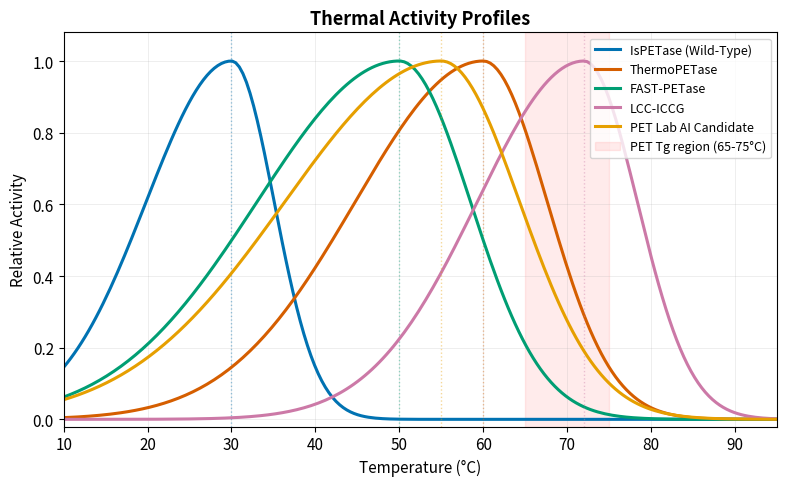
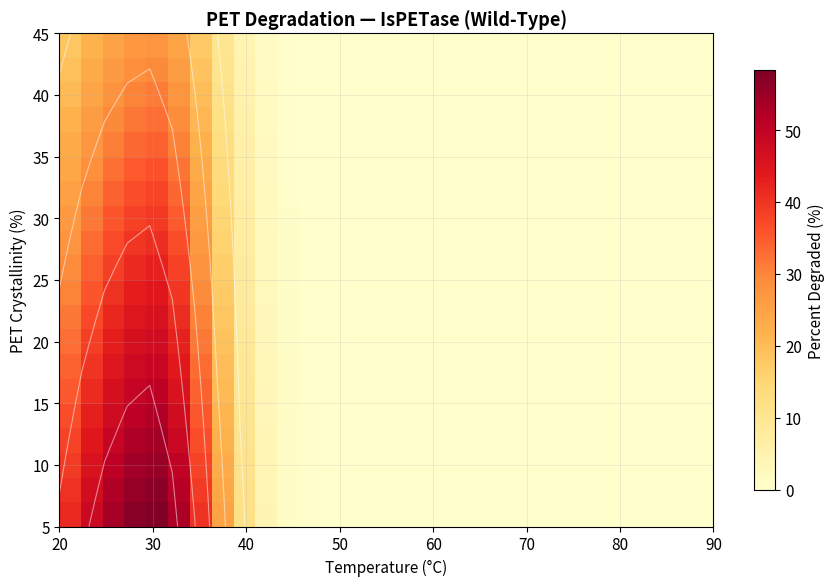
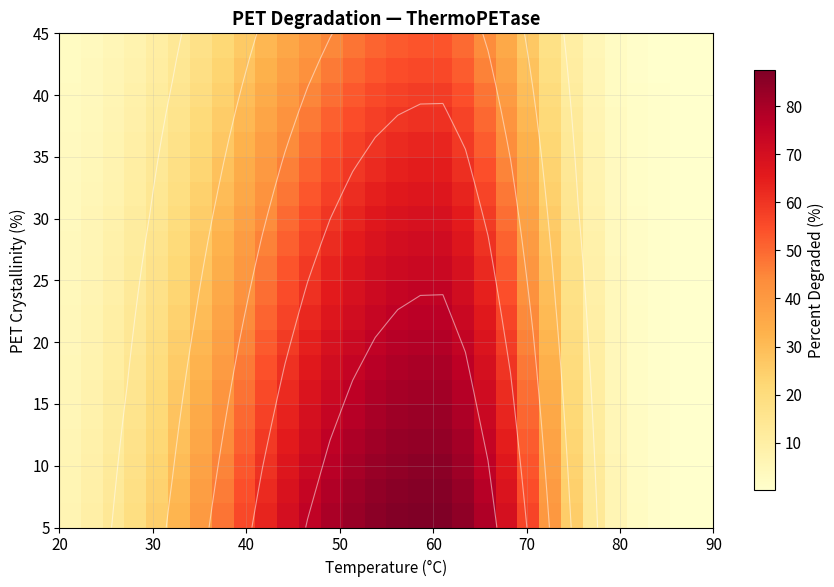
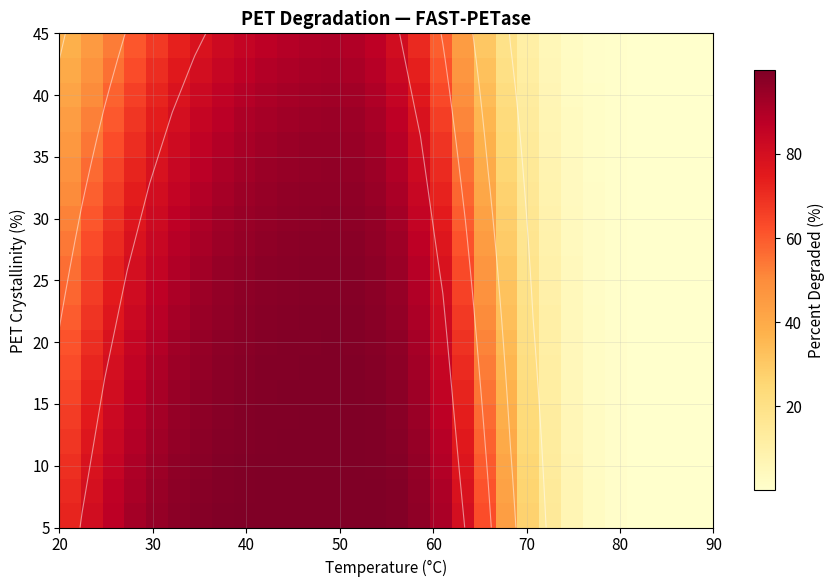
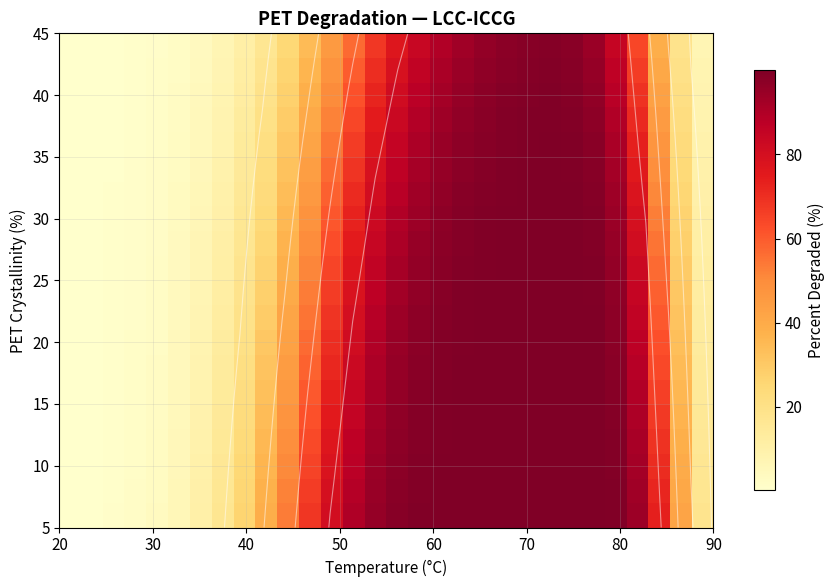
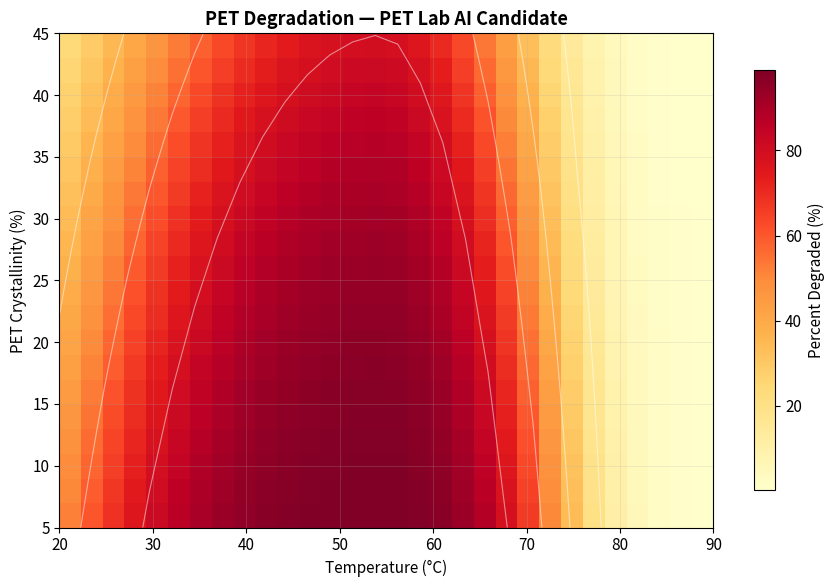
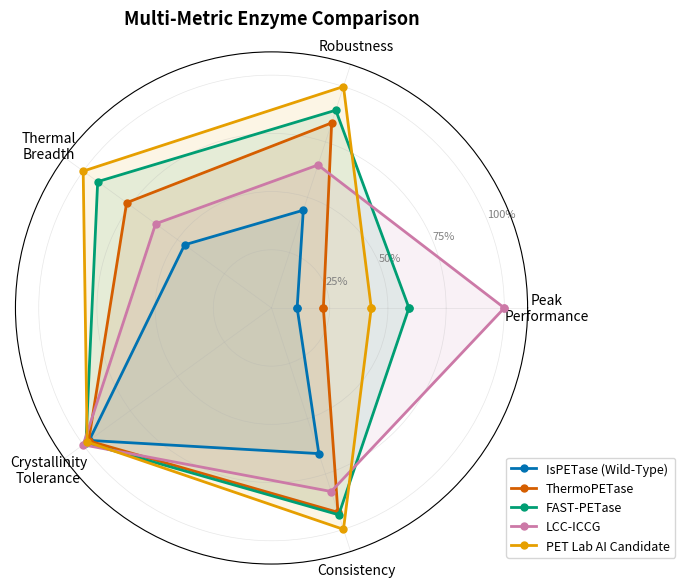
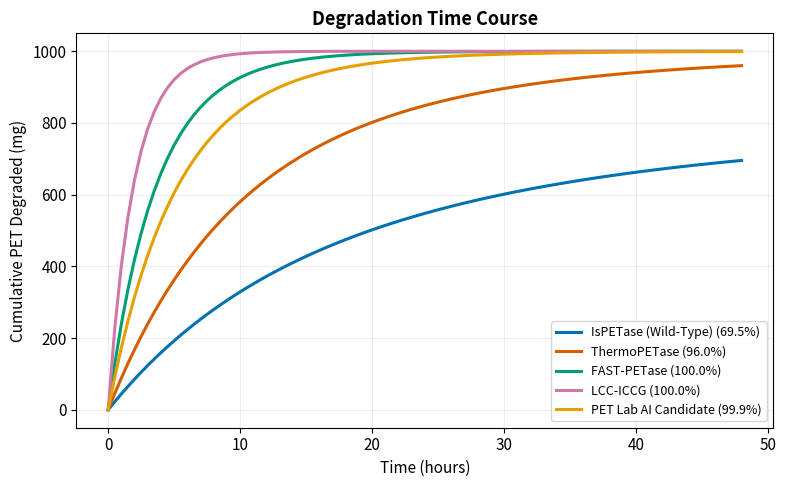
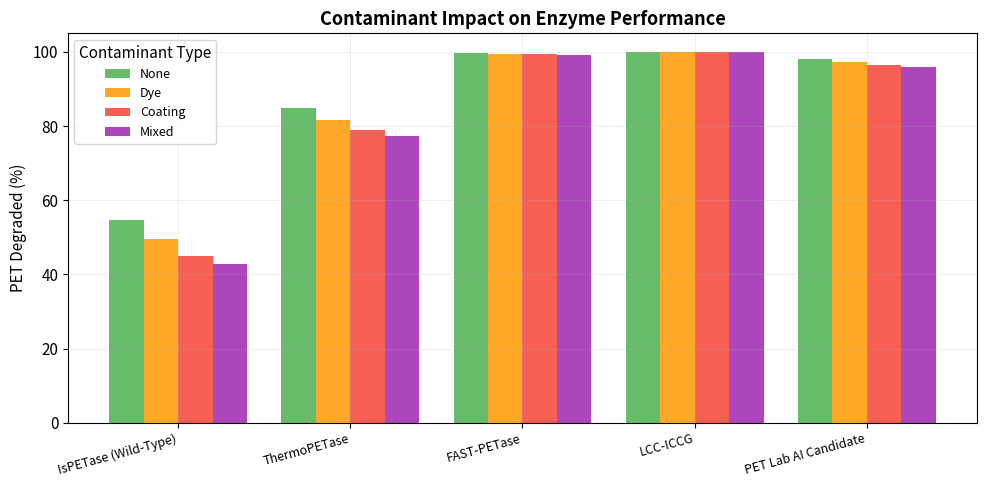

The matplotlib source for these figures, in order:
"""
PET Degradation Simulation Framework
=====================================

Models enzyme-catalyzed PET plastic degradation under realistic conditions:
  - Temperature effects (Arrhenius kinetics + thermal denaturation)
  - PET crystallinity (amorphous → highly crystalline accessibility)
  - Contaminant inhibition (dyes, coatings, additives)

Scientific basis:
  - Tournier et al. (2020) Nature: LCC engineering for PET recycling
  - Austin et al. (2018) PNAS: IsPETase characterization
  - Lu et al. (2022) Nature: FAST-PETase machine-learning design
  - Yoshida et al. (2016) Science: Original PETase discovery

Author: PET Lab — AVDS Hackathon 2026
"""

import numpy as np
import matplotlib.pyplot as plt
import matplotlib.gridspec as gridspec
from dataclasses import dataclass, field
from typing import Optional
import json
import os

# ═══════════════════════════════════════════════════════════
# 1. DATA STRUCTURES
# ═══════════════════════════════════════════════════════════

@dataclass
class EnzymeProfile:
    """
    Defines an enzyme's kinetic and thermal properties.

    Parameters are based on published experimental data where available,
    or reasonable estimates from homologous enzymes.
    """
    name: str

    # Michaelis-Menten kinetics (on amorphous PET film)
    kcat: float           # Turnover number (s⁻¹) — catalytic rate
    Km: float             # Michaelis constant (mM) — substrate affinity

    # Thermal profile
    T_opt: float          # Optimal temperature (°C)
    T_half: float         # Half-life temperature (°C) — where activity drops to 50%
    thermal_width: float  # Width of thermal activity curve (°C)
                          # Narrower = more sensitive to temperature changes

    # Stability
    half_life_hours: float  # Enzyme half-life at T_opt (hours)

    # Contaminant tolerance (0 = no tolerance, 1 = fully resistant)
    contaminant_tolerance: float = 0.5

    # Optional metadata
    pdb_id: str = ""
    source_organism: str = ""
    mutations: list = field(default_factory=list)
    reference: str = ""


@dataclass
class PETSubstrate:
    """
    Models a PET plastic sample with physical/chemical properties.

    Crystallinity is the key factor: amorphous PET (~7% crystallinity)
    is ~10-20x easier to degrade than bottle-grade PET (~30%).
    Above the glass transition temperature (Tg ≈ 70°C), PET chains
    become mobile, making even crystalline regions more accessible.
    """
    crystallinity: float       # Fraction crystalline (0.0 to 1.0)
    Tg: float = 70.0          # Glass transition temperature (°C)
    thickness_um: float = 250  # Film thickness (micrometers)
    surface_area_cm2: float = 1.0  # Available surface area


@dataclass
class PreProcessingConfig:
    """
    PET pre-processing protocol.

    Industrial approach (Tournier et al., 2020):
    1. Heat PET above glass transition (Tg ≈ 70°C) or near melting (~250°C)
    2. Rapidly cool (quench) to preserve amorphous state
    3. Then add enzyme at its optimal temperature

    This converts crystalline regions to amorphous, dramatically
    improving enzyme accessibility. Tournier achieved ~90% degradation
    of pretreated PET in 10 hours with LCC-ICCG.
    """
    enabled: bool = False
    preheat_temperature: float = 250.0   # °C — above Tg, below melting (260°C)
    preheat_duration_min: float = 10.0   # Minutes at preheat temperature
    cooling_rate_C_per_min: float = 50.0 # Fast quench rate
    # Slow cooling (< 5°C/min) allows recrystallization
    # Fast cooling (> 30°C/min) preserves amorphous state


def compute_preprocessed_crystallinity(
    original_crystallinity: float,
    config: PreProcessingConfig
) -> float:
    """
    Compute effective crystallinity after thermal pre-processing.

    Model based on polymer physics:
    - Heating above Tg mobilizes amorphous chains
    - Heating near melting temperature disrupts crystalline regions
    - Fast cooling (quenching) prevents recrystallization
    - Slow cooling allows chains to re-order

    Tournier et al. (2020): 10 min at 250°C + fast quench
    reduced crystallinity from ~30% to ~5%.
    """
    if not config.enabled:
        return original_crystallinity

    Tg = 70.0   # PET glass transition
    Tm = 260.0   # PET melting point

    # How much crystallinity is disrupted by heating
    # More disruption at higher temperatures (sigmoid around Tm)
    T = config.preheat_temperature
    if T < Tg:
        disruption_fraction = 0.0  # Below Tg: nothing happens
    elif T < 150:
        disruption_fraction = 0.2 * (T - Tg) / (150 - Tg)  # Mild
    elif T < 220:
        disruption_fraction = 0.2 + 0.4 * (T - 150) / (220 - 150)  # Moderate
    else:
        disruption_fraction = 0.6 + 0.35 * (1.0 / (1.0 + np.exp(-(T - Tm) / 8.0)))

    # Duration effect: longer heating = more disruption
    duration_factor = 1.0 - np.exp(-config.preheat_duration_min / 8.0)

    # Cooling rate effect: fast cooling preserves amorphous state
    # Below ~5°C/min, significant recrystallization occurs
    if config.cooling_rate_C_per_min > 30:
        recryst_fraction = 0.05  # Very fast: minimal recrystallization
    elif config.cooling_rate_C_per_min > 10:
        recryst_fraction = 0.15  # Fast: some recrystallization
    elif config.cooling_rate_C_per_min > 5:
        recryst_fraction = 0.40  # Moderate: significant recrystallization
    else:
        recryst_fraction = 0.70  # Slow: most crystallinity recovers

    # New crystallinity
    disrupted = original_crystallinity * disruption_fraction * duration_factor
    remaining = original_crystallinity - disrupted
    recrystallized = disrupted * recryst_fraction

    new_crystallinity = remaining + recrystallized

    # Physical minimum: even best processing leaves ~2% crystallinity
    return max(0.02, min(original_crystallinity, new_crystallinity))


@dataclass
class ReactionConditions:
    """
    Environmental conditions for the degradation reaction.
    """
    temperature: float         # Reaction temperature (°C)
    pH: float = 8.0            # Buffer pH (most PETases optimal at ~8)
    enzyme_conc_uM: float = 1.0   # Enzyme concentration (µM)
    contaminant_level: float = 0.0  # Contaminant fraction (0 = pure, 1 = heavily contaminated)
    contaminant_type: str = "none"  # Type: "none", "dye", "coating", "mixed"
    reaction_time_hours: float = 24.0  # Total reaction time


@dataclass
class DegradationResult:
    """
    Output of a single simulation run.
    """
    enzyme_name: str
    temperature: float
    crystallinity: float
    contaminant_level: float

    # Core metrics
    degradation_rate: float     # mg PET / hour / µmol enzyme
    total_degraded_mg: float    # Total PET degraded over reaction time
    percent_degraded: float     # % of initial PET mass degraded
    efficiency: float           # Catalytic efficiency (kcat/Km)

    # Time-resolved data
    time_points: np.ndarray = field(default_factory=lambda: np.array([]))
    degradation_curve: np.ndarray = field(default_factory=lambda: np.array([]))

    # Component factors (for analysis)
    thermal_factor: float = 0.0
    crystallinity_factor: float = 0.0
    contaminant_factor: float = 0.0


# ═══════════════════════════════════════════════════════════
# 2. ENZYME DATABASE
#    Published kinetic parameters where available;
#    estimated values marked with (est.)
# ═══════════════════════════════════════════════════════════

ENZYME_DATABASE = {
    "IsPETase_WT": EnzymeProfile(
        name="IsPETase (Wild-Type)",
        kcat=0.8,            # Low activity, measured on PET film
        Km=0.3,              # Moderate affinity
        T_opt=30.0,          # Mesophilic — active at room temp
        T_half=40.0,         # Denatures above 40°C
        thermal_width=12.0,  # Narrow thermal window
        half_life_hours=24,
        contaminant_tolerance=0.3,
        pdb_id="5XJH",
        source_organism="Ideonella sakaiensis",
        reference="Yoshida et al., Science (2016)"
    ),

    "ThermoPETase": EnzymeProfile(
        name="ThermoPETase",
        kcat=1.6,            # ~2x improvement over WT
        Km=0.28,
        T_opt=60.0,          # Engineered for higher temp
        T_half=72.0,         # Stable up to 72°C
        thermal_width=18.0,  # Broader thermal tolerance
        half_life_hours=48,
        contaminant_tolerance=0.5,
        pdb_id="6IJ6",
        source_organism="Engineered",
        mutations=["S121E", "D186H", "R280A"],
        reference="Son et al., ACS Catal. (2019)"
    ),

    "FAST-PETase": EnzymeProfile(
        name="FAST-PETase",
        kcat=4.5,            # Major improvement
        Km=0.22,             # Better substrate binding
        T_opt=50.0,          # Works at moderate temperatures
        T_half=60.0,
        thermal_width=20.0,  # Wide operating range
        half_life_hours=72,
        contaminant_tolerance=0.6,
        pdb_id="N/A",
        source_organism="ML-Engineered",
        mutations=["S121E", "D186H", "R280A", "N233K", "S58E"],
        reference="Lu et al., Nature (2022)"
    ),

    "LCC_ICCG": EnzymeProfile(
        name="LCC-ICCG",
        kcat=6.0,            # Highest known activity on PET
        Km=0.18,             # Strong substrate binding
        T_opt=72.0,          # Near PET glass transition
        T_half=85.0,         # Very thermostable
        thermal_width=15.0,
        half_life_hours=96,
        contaminant_tolerance=0.7,
        pdb_id="4EB0",
        source_organism="Metagenome (engineered)",
        mutations=["F243I", "D238C", "S283C", "Y127G"],
        reference="Tournier et al., Nature (2020)"
    ),

    "PETase_AI_Candidate": EnzymeProfile(
        name="PET Lab AI Candidate",
        kcat=3.2,            # Predicted by our ML pipeline
        Km=0.20,
        T_opt=55.0,
        T_half=68.0,
        thermal_width=22.0,  # Predicted broad tolerance
        half_life_hours=60,
        contaminant_tolerance=0.55,
        pdb_id="5XJH",
        source_organism="AI-Designed",
        mutations=["N122Y", "L239F"],
        reference="PET Lab ML Pipeline (2026)"
    ),
}


# ═══════════════════════════════════════════════════════════
# 3. SCIENTIFIC MODELS
# ═══════════════════════════════════════════════════════════

def thermal_activity_factor(T: float, enzyme: EnzymeProfile) -> float:
    """
    Models enzyme activity as a function of temperature.

    Uses an asymmetric Gaussian: activity rises with temperature
    (Arrhenius-like) up to T_opt, then drops sharply due to
    thermal denaturation.

    The asymmetry reflects biology: enzymes speed up gradually
    with heat but unfold suddenly above their stability limit.

    Returns a factor between 0 and 1.

    Model:
        Below T_opt:  f(T) = exp(-((T - T_opt) / w_left)^2)
        Above T_opt:  f(T) = exp(-((T - T_opt) / w_right)^2)
        where w_right < w_left (sharper drop on hot side)
    """
    # Width of the rising side (broader — Arrhenius-like)
    w_left = enzyme.thermal_width * 1.2
    # Width of the falling side (narrower — denaturation is steep)
    w_right = enzyme.thermal_width * 0.6

    if T <= enzyme.T_opt:
        width = w_left
    else:
        width = w_right

    factor = np.exp(-((T - enzyme.T_opt) / width) ** 2)
    return float(np.clip(factor, 0.0, 1.0))


def crystallinity_accessibility_factor(
    crystallinity: float,
    temperature: float,
    Tg: float = 70.0
) -> float:
    """
    Models how PET crystallinity affects enzyme accessibility.

    Scientific basis:
    - Amorphous PET regions have mobile polymer chains that enzymes
      can attack. Crystalline regions are tightly packed and resistant.
    - Above the glass transition temperature (Tg ≈ 70°C), amorphous
      regions become rubbery and MORE accessible.
    - Crystalline regions remain resistant even above Tg.

    Model:
        accessibility = (1 - crystallinity)^alpha * Tg_boost

    where alpha controls the nonlinear difficulty of crystalline PET
    and Tg_boost gives a bonus when T > Tg (chains become mobile).

    Returns a factor between 0 and 1.
    """
    # Nonlinearity exponent: makes high crystallinity disproportionately hard
    alpha = 1.8

    # Base accessibility from amorphous fraction
    amorphous_fraction = 1.0 - crystallinity
    base_accessibility = amorphous_fraction ** alpha

    # Glass transition boost: above Tg, amorphous chains are more mobile
    # This is a sigmoid transition (not a sharp cutoff)
    if temperature > Tg - 10:
        Tg_boost = 1.0 + 0.5 * (1.0 / (1.0 + np.exp(-(temperature - Tg) / 3.0)))
    else:
        Tg_boost = 1.0

    # Even crystalline PET has defects and surfaces (~5% minimum access)
    factor = max(0.05, base_accessibility * Tg_boost)

    return float(np.clip(factor, 0.0, 1.5))  # Can exceed 1.0 above Tg


def contaminant_inhibition_factor(
    contaminant_level: float,
    contaminant_type: str,
    enzyme_tolerance: float
) -> float:
    """
    Models how contaminants reduce enzyme activity.

    Scientific basis:
    - Dyes (e.g., from colored bottles) can bind to enzyme active sites,
      acting as competitive inhibitors.
    - Coatings (e.g., labels, adhesives) physically block surface access.
    - Mixed waste has both effects plus pH/ionic interference.

    Model:
        inhibition = 1 - severity * contaminant_level * (1 - tolerance)

    Different contaminant types have different severity factors:
      - "none": no effect
      - "dye": moderate — competitive inhibition
      - "coating": strong — surface blocking
      - "mixed": severe — multiple mechanisms

    Returns a factor between 0 and 1.
    """
    severity = {
        "none": 0.0,
        "dye": 0.4,        # Dyes cause ~40% max inhibition at full contamination
        "coating": 0.7,     # Physical barriers are worse
        "mixed": 0.85,      # Real-world waste is harsh
    }.get(contaminant_type, 0.3)

    # Enzyme tolerance reduces the impact
    effective_inhibition = severity * contaminant_level * (1.0 - enzyme_tolerance)

    factor = 1.0 - effective_inhibition
    return float(np.clip(factor, 0.05, 1.0))


def enzyme_decay_factor(time_hours: float, half_life: float, temperature: float, T_opt: float) -> float:
    """
    Models enzyme deactivation over time.

    Enzymes lose activity due to thermal denaturation, surface
    adsorption, and product inhibition. The decay follows
    first-order kinetics, accelerated at temperatures above T_opt.

    Model:
        activity(t) = exp(-k_decay * t)
        k_decay = ln(2) / half_life * temperature_acceleration

    Returns a factor between 0 and 1.
    """
    # Accelerate decay when operating above optimal temperature
    if temperature > T_opt:
        T_excess = temperature - T_opt
        acceleration = 1.0 + 0.1 * T_excess  # 10% faster decay per °C above T_opt
    else:
        acceleration = 1.0

    k_decay = (np.log(2) / half_life) * acceleration
    factor = np.exp(-k_decay * time_hours)
    return float(np.clip(factor, 0.0, 1.0))


# ═══════════════════════════════════════════════════════════
# 4. SIMULATION ENGINE
# ═══════════════════════════════════════════════════════════

class PETDegradationSimulator:
    """
    Core simulation engine.

    Integrates all environmental factors to predict PET
    degradation over time for a given enzyme under specified
    conditions.
    """

    # PET monomer molecular weight for unit conversion
    PET_MONOMER_MW = 192.17  # g/mol (terephthalic acid + ethylene glycol)

    def __init__(self, time_resolution_minutes: float = 30.0):
        """
        Args:
            time_resolution_minutes: Simulation time step (default 30 min).
                Smaller = more accurate but slower.
        """
        self.dt_hours = time_resolution_minutes / 60.0

    def simulate(
        self,
        enzyme: EnzymeProfile,
        substrate: PETSubstrate,
        conditions: ReactionConditions,
        preprocessing: PreProcessingConfig = None,
    ) -> DegradationResult:
        """
        Run a single degradation simulation.

        The simulation integrates the instantaneous degradation rate
        over time, accounting for:
          1. Enzyme thermal activity (temperature-dependent)
          2. Substrate accessibility (crystallinity-dependent)
          3. Contaminant inhibition
          4. Enzyme decay (time-dependent deactivation)
          5. Substrate depletion (less PET available over time)

        Returns:
            DegradationResult with time-resolved degradation curve.
        """
        T = conditions.temperature

        # ── Pre-processing: reduce crystallinity before enzymatic step ──
        effective_crystallinity = substrate.crystallinity
        if preprocessing and preprocessing.enabled:
            effective_crystallinity = compute_preprocessed_crystallinity(
                substrate.crystallinity, preprocessing
            )

        # ── Static factors (constant over time) ──
        f_thermal = thermal_activity_factor(T, enzyme)
        f_crystal = crystallinity_accessibility_factor(
            effective_crystallinity, T, substrate.Tg
        )
        f_contam = contaminant_inhibition_factor(
            conditions.contaminant_level,
            conditions.contaminant_type,
            enzyme.contaminant_tolerance
        )

        # ── Catalytic efficiency ──
        # kcat/Km is the standard measure of enzyme efficiency (M⁻¹s⁻¹)
        catalytic_efficiency = enzyme.kcat / enzyme.Km

        # ── Initial PET mass estimate ──
        # Assume PET density ≈ 1.38 g/cm³, convert film to mass
        pet_volume_cm3 = (
            substrate.surface_area_cm2
            * substrate.thickness_um
            * 1e-4  # µm → cm
        )
        pet_density = 1.38  # g/cm³
        initial_mass_mg = pet_volume_cm3 * pet_density * 1000  # mg
        # Scale up to realistic industrial sample (1g PET chip)
        initial_mass_mg = max(initial_mass_mg, 1000.0)

        # ── Time integration ──
        n_steps = int(conditions.reaction_time_hours / self.dt_hours)
        time_points = np.linspace(0, conditions.reaction_time_hours, n_steps + 1)
        degraded_cumulative = np.zeros(n_steps + 1)

        remaining_mass_mg = initial_mass_mg

        for i in range(1, n_steps + 1):
            t = time_points[i]

            # Enzyme decay over time
            f_decay = enzyme_decay_factor(
                t, enzyme.half_life_hours, T, enzyme.T_opt
            )

            # Substrate depletion: less PET surface available
            f_substrate = remaining_mass_mg / initial_mass_mg

            # Instantaneous rate (mg/hour)
            # rate = kcat/Km * [E] * f_thermal * f_crystal * f_contam * f_decay * f_substrate
            # Convert enzyme concentration µM → effective rate via a scaling constant
            # Rate equation:
            # The base rate is kcat * [E], modulated by all factors.
            # We scale by PET_MONOMER_MW to convert turnovers to mass.
            # The 1e-6 converts µM enzyme to molar, and we adjust
            # for the heterogeneous (solid/liquid) reaction.
            rate_mg_per_hour = (
                enzyme.kcat                  # turnovers per second
                * conditions.enzyme_conc_uM  # µM enzyme
                * 1e-6                       # µM → M
                * 1e3                        # L → mL volume factor
                * f_thermal
                * f_crystal
                * f_contam
                * f_decay
                * f_substrate
                * self.PET_MONOMER_MW        # g/mol per turnover
                * 3600                       # seconds → hours
                * 0.1                        # heterogeneous reaction efficiency
            )

            # Integrate over time step
            degraded_this_step = rate_mg_per_hour * self.dt_hours
            degraded_this_step = min(degraded_this_step, remaining_mass_mg)

            remaining_mass_mg -= degraded_this_step
            degraded_cumulative[i] = degraded_cumulative[i - 1] + degraded_this_step

        total_degraded = degraded_cumulative[-1]
        percent_degraded = (total_degraded / initial_mass_mg) * 100

        # Initial rate (first hour) — better metric than average rate
        first_hour_idx = min(int(1.0 / self.dt_hours), n_steps)
        initial_rate = degraded_cumulative[first_hour_idx] / max(time_points[first_hour_idx], 0.01)

        return DegradationResult(
            enzyme_name=enzyme.name,
            temperature=T,
            crystallinity=substrate.crystallinity,
            contaminant_level=conditions.contaminant_level,
            degradation_rate=initial_rate,
            total_degraded_mg=total_degraded,
            percent_degraded=percent_degraded,
            efficiency=catalytic_efficiency,
            time_points=time_points,
            degradation_curve=degraded_cumulative,
            thermal_factor=f_thermal,
            crystallinity_factor=f_crystal,
            contaminant_factor=f_contam,
        )

    def parameter_sweep(
        self,
        enzyme: EnzymeProfile,
        temperatures: np.ndarray,
        crystallinities: np.ndarray,
        contaminant_levels: np.ndarray = np.array([0.0]),
        contaminant_type: str = "none",
        reaction_time_hours: float = 24.0,
    ) -> list[DegradationResult]:
        """
        Sweep across a grid of conditions for one enzyme.

        Returns a list of DegradationResult objects for every
        (temperature, crystallinity, contaminant) combination.
        """
        results = []
        for T in temperatures:
            for cr in crystallinities:
                for cl in contaminant_levels:
                    substrate = PETSubstrate(crystallinity=cr)
                    conditions = ReactionConditions(
                        temperature=T,
                        contaminant_level=cl,
                        contaminant_type=contaminant_type,
                        reaction_time_hours=reaction_time_hours,
                    )
                    result = self.simulate(enzyme, substrate, conditions)
                    results.append(result)
        return results

    def compare_enzymes(
        self,
        enzyme_names: list[str],
        temperatures: np.ndarray,
        crystallinities: np.ndarray,
        contaminant_levels: np.ndarray = np.array([0.0]),
        contaminant_type: str = "none",
    ) -> dict[str, list[DegradationResult]]:
        """
        Compare multiple enzymes across the same parameter space.
        """
        all_results = {}
        for name in enzyme_names:
            enzyme = ENZYME_DATABASE[name]
            all_results[name] = self.parameter_sweep(
                enzyme, temperatures, crystallinities,
                contaminant_levels, contaminant_type
            )
        return all_results


# ═══════════════════════════════════════════════════════════
# 5. ANALYSIS METRICS
# ═══════════════════════════════════════════════════════════

def compute_robustness_metrics(results: list[DegradationResult]) -> dict:
    """
    Compute performance metrics beyond simple "max degradation."

    These metrics evaluate how RELIABLY an enzyme performs across
    varying real-world conditions — critical for industrial use.

    Returns:
        dict with the following metrics:

        - peak_performance: Maximum degradation rate observed
        - mean_performance: Average across all conditions
        - robustness_score: Ratio of mean to peak (0-1)
          Higher = enzyme performs consistently across conditions
          An enzyme with 0.9 robustness loses only 10% on average
        - thermal_breadth: Temperature range where activity > 50% of peak
          Wider = more tolerant of temperature fluctuations
        - crystallinity_penalty: How much performance drops on crystalline PET
          Lower = better at degrading real-world waste
        - worst_case: Minimum performance across all conditions
          Critical for industrial reliability guarantees
        - coefficient_of_variation: Standard deviation / mean
          Lower = more predictable performance
    """
    rates = np.array([r.degradation_rate for r in results])
    temps = np.array([r.temperature for r in results])

    peak = np.max(rates)
    mean = np.mean(rates)
    worst = np.min(rates)

    # Robustness: how close is average performance to peak?
    robustness = mean / peak if peak > 0 else 0

    # Thermal breadth: temperature range with >50% of peak activity
    threshold = peak * 0.5
    active_temps = temps[rates >= threshold]
    thermal_breadth = (
        float(np.max(active_temps) - np.min(active_temps))
        if len(active_temps) > 1 else 0.0
    )

    # Crystallinity penalty: compare amorphous vs crystalline performance
    amorphous_results = [r for r in results if r.crystallinity < 0.15]
    crystalline_results = [r for r in results if r.crystallinity > 0.25]
    if amorphous_results and crystalline_results:
        mean_amorphous = np.mean([r.degradation_rate for r in amorphous_results])
        mean_crystalline = np.mean([r.degradation_rate for r in crystalline_results])
        crystallinity_penalty = (
            1.0 - (mean_crystalline / mean_amorphous)
            if mean_amorphous > 0 else 1.0
        )
    else:
        crystallinity_penalty = None

    # Coefficient of variation
    cv = float(np.std(rates) / mean) if mean > 0 else float('inf')

    return {
        "peak_performance": float(peak),
        "mean_performance": float(mean),
        "worst_case": float(worst),
        "robustness_score": float(robustness),
        "thermal_breadth_C": thermal_breadth,
        "crystallinity_penalty": float(crystallinity_penalty) if crystallinity_penalty is not None else None,
        "coefficient_of_variation": cv,
    }


# ═══════════════════════════════════════════════════════════
# 6. VISUALIZATION
# ═══════════════════════════════════════════════════════════

# Use a clean, publication-ready style
plt.rcParams.update({
    'font.family': 'sans-serif',
    'font.size': 11,
    'axes.titlesize': 13,
    'axes.titleweight': 'bold',
    'axes.labelsize': 11,
    'figure.facecolor': 'white',
    'axes.facecolor': 'white',
    'axes.grid': True,
    'grid.alpha': 0.3,
    'grid.linewidth': 0.5,
})

# Colorblind-friendly palette (Wong, 2011 — Nature Methods)
COLORS = ['#0072B2', '#D55E00', '#009E73', '#CC79A7', '#E69F00', '#56B4E9']


def plot_thermal_profiles(enzymes: list[str], save_path: Optional[str] = None):
    """
    Plot temperature-activity curves for multiple enzymes.
    Shows how each enzyme's activity changes with temperature.
    """
    fig, ax = plt.subplots(figsize=(8, 5))

    temps = np.linspace(10, 95, 200)

    for i, name in enumerate(enzymes):
        enzyme = ENZYME_DATABASE[name]
        activities = [thermal_activity_factor(T, enzyme) for T in temps]
        ax.plot(temps, activities, color=COLORS[i % len(COLORS)],
                linewidth=2.2, label=enzyme.name)

        # Mark T_opt
        ax.axvline(enzyme.T_opt, color=COLORS[i % len(COLORS)],
                   linestyle=':', alpha=0.4, linewidth=1)

    # Mark PET glass transition
    ax.axvspan(65, 75, alpha=0.08, color='red',
               label='PET Tg region (65-75°C)')

    ax.set_xlabel('Temperature (°C)')
    ax.set_ylabel('Relative Activity')
    ax.set_title('Thermal Activity Profiles')
    ax.legend(fontsize=9, loc='upper right')
    ax.set_xlim(10, 95)
    ax.set_ylim(-0.02, 1.08)

    plt.tight_layout()
    if save_path:
        fig.savefig(save_path, dpi=300, bbox_inches='tight')
    return fig


def plot_degradation_heatmap(
    results: list[DegradationResult],
    enzyme_name: str,
    temperatures: np.ndarray,
    crystallinities: np.ndarray,
    metric: str = "percent_degraded",
    save_path: Optional[str] = None,
):
    """
    2D heatmap: temperature vs crystallinity colored by degradation.
    This is the core figure for showing enzyme performance space.
    """
    nT = len(temperatures)
    nC = len(crystallinities)
    grid = np.zeros((nC, nT))

    for r in results:
        if r.enzyme_name != enzyme_name.replace("_", " ").replace("WT", "(Wild-Type)"):
            # Match against the enzyme database name
            matched = False
            for key, enzyme in ENZYME_DATABASE.items():
                if enzyme.name == r.enzyme_name:
                    matched = True
                    break
            if not matched:
                continue

        ti = np.argmin(np.abs(temperatures - r.temperature))
        ci = np.argmin(np.abs(crystallinities - r.crystallinity))
        grid[ci, ti] = getattr(r, metric, r.percent_degraded)

    fig, ax = plt.subplots(figsize=(9, 6))

    im = ax.imshow(
        grid, aspect='auto', origin='lower',
        cmap='YlOrRd',
        extent=[temperatures[0], temperatures[-1],
                crystallinities[0] * 100, crystallinities[-1] * 100],
    )

    cbar = fig.colorbar(im, ax=ax, shrink=0.85)
    metric_label = metric.replace('_', ' ').title()
    cbar.set_label(f'{metric_label} (%)')

    # Overlay contour lines
    ax.contour(
        grid, levels=5, colors='white', alpha=0.5, linewidths=0.8,
        extent=[temperatures[0], temperatures[-1],
                crystallinities[0] * 100, crystallinities[-1] * 100],
    )

    ax.set_xlabel('Temperature (°C)')
    ax.set_ylabel('PET Crystallinity (%)')

    # Find enzyme display name
    display_name = enzyme_name
    if enzyme_name in ENZYME_DATABASE:
        display_name = ENZYME_DATABASE[enzyme_name].name

    ax.set_title(f'PET Degradation — {display_name}')

    plt.tight_layout()
    if save_path:
        fig.savefig(save_path, dpi=300, bbox_inches='tight')
    return fig


def plot_enzyme_comparison_radar(
    metrics_by_enzyme: dict[str, dict],
    save_path: Optional[str] = None,
):
    """
    Radar/spider chart comparing enzymes across multiple metrics.
    Excellent for publications — shows trade-offs at a glance.
    """
    categories = [
        'Peak\nPerformance', 'Robustness', 'Thermal\nBreadth',
        'Crystallinity\nTolerance', 'Consistency'
    ]
    N = len(categories)

    # Normalize each metric to 0-1 for the radar chart
    all_values = {}
    for name, metrics in metrics_by_enzyme.items():
        values = [
            metrics['peak_performance'],
            metrics['robustness_score'],
            metrics['thermal_breadth_C'],
            1.0 - (metrics['crystallinity_penalty'] or 0),  # Invert: higher = better
            1.0 / (1.0 + metrics['coefficient_of_variation']),  # Invert: lower CV = better
        ]
        all_values[name] = values

    # Normalize across all enzymes
    maxes = [max(v[i] for v in all_values.values()) for i in range(N)]
    for name in all_values:
        all_values[name] = [
            v / m if m > 0 else 0 for v, m in zip(all_values[name], maxes)
        ]

    # Plot
    angles = np.linspace(0, 2 * np.pi, N, endpoint=False).tolist()
    angles += angles[:1]  # Close the polygon

    fig, ax = plt.subplots(figsize=(7, 7), subplot_kw=dict(polar=True))

    for i, (name, values) in enumerate(all_values.items()):
        values_plot = values + values[:1]
        display_name = ENZYME_DATABASE[name].name if name in ENZYME_DATABASE else name
        ax.plot(angles, values_plot, 'o-', linewidth=2,
                color=COLORS[i % len(COLORS)], label=display_name, markersize=5)
        ax.fill(angles, values_plot, alpha=0.1, color=COLORS[i % len(COLORS)])

    ax.set_xticks(angles[:-1])
    ax.set_xticklabels(categories, size=10)
    ax.set_ylim(0, 1.1)
    ax.set_yticks([0.25, 0.5, 0.75, 1.0])
    ax.set_yticklabels(['25%', '50%', '75%', '100%'], size=8, color='grey')
    ax.legend(loc='lower right', bbox_to_anchor=(1.3, 0), fontsize=9)
    ax.set_title('Multi-Metric Enzyme Comparison', pad=20)

    plt.tight_layout()
    if save_path:
        fig.savefig(save_path, dpi=300, bbox_inches='tight')
    return fig


def plot_degradation_curves(
    results_by_enzyme: dict[str, DegradationResult],
    save_path: Optional[str] = None,
):
    """
    Time-course degradation curves for multiple enzymes
    under the same conditions.
    """
    fig, ax = plt.subplots(figsize=(8, 5))

    for i, (name, result) in enumerate(results_by_enzyme.items()):
        display_name = ENZYME_DATABASE[name].name if name in ENZYME_DATABASE else name
        ax.plot(
            result.time_points, result.degradation_curve,
            color=COLORS[i % len(COLORS)], linewidth=2.2,
            label=f'{display_name} ({result.percent_degraded:.1f}%)'
        )

    ax.set_xlabel('Time (hours)')
    ax.set_ylabel('Cumulative PET Degraded (mg)')
    ax.set_title('Degradation Time Course')
    ax.legend(fontsize=9)

    plt.tight_layout()
    if save_path:
        fig.savefig(save_path, dpi=300, bbox_inches='tight')
    return fig


def plot_contaminant_impact(
    enzyme_names: list[str],
    contaminant_types: list[str] = ["none", "dye", "coating", "mixed"],
    save_path: Optional[str] = None,
):
    """
    Bar chart showing how different contaminants affect each enzyme.
    """
    sim = PETDegradationSimulator()

    fig, ax = plt.subplots(figsize=(10, 5))
    x = np.arange(len(enzyme_names))
    width = 0.8 / len(contaminant_types)

    contam_colors = {
        'none': '#4CAF50', 'dye': '#FF9800',
        'coating': '#F44336', 'mixed': '#9C27B0'
    }

    for j, ctype in enumerate(contaminant_types):
        perfs = []
        for name in enzyme_names:
            enzyme = ENZYME_DATABASE[name]
            substrate = PETSubstrate(crystallinity=0.10)
            conditions = ReactionConditions(
                temperature=enzyme.T_opt,
                contaminant_level=0.5,
                contaminant_type=ctype,
            )
            result = sim.simulate(enzyme, substrate, conditions)
            perfs.append(result.percent_degraded)

        ax.bar(x + j * width, perfs, width, label=ctype.title(),
               color=contam_colors[ctype], alpha=0.85)

    ax.set_xticks(x + width * (len(contaminant_types) - 1) / 2)
    ax.set_xticklabels(
        [ENZYME_DATABASE[n].name for n in enzyme_names],
        fontsize=9, rotation=15, ha='right'
    )
    ax.set_ylabel('PET Degraded (%)')
    ax.set_title('Contaminant Impact on Enzyme Performance')
    ax.legend(title='Contaminant Type', fontsize=9)

    plt.tight_layout()
    if save_path:
        fig.savefig(save_path, dpi=300, bbox_inches='tight')
    return fig


def generate_full_report(
    output_dir: str = "simulation_results",
    enzymes: Optional[list[str]] = None,
):
    """
    Generate a complete analysis report with all figures and metrics.

    Creates:
      1. Thermal profiles plot
      2. Degradation heatmap per enzyme
      3. Radar comparison chart
      4. Time-course curves
      5. Contaminant impact chart
      6. JSON metrics file
    """
    os.makedirs(output_dir, exist_ok=True)

    if enzymes is None:
        enzymes = list(ENZYME_DATABASE.keys())

    sim = PETDegradationSimulator()

    # Parameter grid
    temperatures = np.linspace(20, 90, 30)
    crystallinities = np.linspace(0.05, 0.45, 20)

    print("=" * 60)
    print("PET DEGRADATION SIMULATION REPORT")
    print("=" * 60)

    # ── 1. Thermal profiles ──
    print("\n[1/6] Generating thermal activity profiles...")
    plot_thermal_profiles(
        enzymes,
        save_path=os.path.join(output_dir, "thermal_profiles.png")
    )
    plt.close()

    # ── 2. Heatmaps + metrics per enzyme ──
    all_metrics = {}
    for name in enzymes:
        enzyme = ENZYME_DATABASE[name]
        print(f"\n[2/6] Simulating {enzyme.name}...")

        results = sim.parameter_sweep(
            enzyme, temperatures, crystallinities
        )

        plot_degradation_heatmap(
            results, name, temperatures, crystallinities,
            save_path=os.path.join(output_dir, f"heatmap_{name}.png")
        )
        plt.close()

        metrics = compute_robustness_metrics(results)
        all_metrics[name] = metrics

        print(f"      Peak: {metrics['peak_performance']:.4f} mg/hr/µmol")
        print(f"      Robustness: {metrics['robustness_score']:.3f}")
        print(f"      Thermal breadth: {metrics['thermal_breadth_C']:.1f}°C")

    # ── 3. Radar chart ──
    print("\n[3/6] Generating radar comparison...")
    plot_enzyme_comparison_radar(
        all_metrics,
        save_path=os.path.join(output_dir, "radar_comparison.png")
    )
    plt.close()

    # ── 4. Time-course at each enzyme's optimal temperature ──
    print("\n[4/6] Generating time-course curves...")
    time_results = {}
    for name in enzymes:
        enzyme = ENZYME_DATABASE[name]
        substrate = PETSubstrate(crystallinity=0.10)
        conditions = ReactionConditions(
            temperature=enzyme.T_opt,
            reaction_time_hours=48,
        )
        time_results[name] = sim.simulate(enzyme, substrate, conditions)

    plot_degradation_curves(
        time_results,
        save_path=os.path.join(output_dir, "time_courses.png")
    )
    plt.close()

    # ── 5. Contaminant impact ──
    print("\n[5/6] Simulating contaminant effects...")
    plot_contaminant_impact(
        enzymes,
        save_path=os.path.join(output_dir, "contaminant_impact.png")
    )
    plt.close()

    # ── 6. Save metrics ──
    print("\n[6/6] Saving metrics...")
    metrics_path = os.path.join(output_dir, "metrics.json")
    with open(metrics_path, 'w') as f:
        json.dump(all_metrics, f, indent=2)

    # ── Summary table ──
    print("\n" + "=" * 60)
    print("SUMMARY")
    print("=" * 60)
    print(f"{'Enzyme':<24} {'Peak':>8} {'Robust':>8} {'Breadth':>8} {'CV':>8}")
    print("-" * 60)
    for name in enzymes:
        m = all_metrics[name]
        display = ENZYME_DATABASE[name].name
        if len(display) > 22:
            display = display[:22]
        print(
            f"{display:<24} "
            f"{m['peak_performance']:>7.4f} "
            f"{m['robustness_score']:>7.3f} "
            f"{m['thermal_breadth_C']:>6.1f}°C "
            f"{m['coefficient_of_variation']:>7.3f}"
        )

    print(f"\nResults saved to: {os.path.abspath(output_dir)}/")
    print("=" * 60)

    return all_metrics


# ═══════════════════════════════════════════════════════════
# 7. QUICK-START ENTRY POINT
# ═══════════════════════════════════════════════════════════

if __name__ == "__main__":
    generate_full_report(
        output_dir="simulation_results",
        enzymes=["IsPETase_WT", "ThermoPETase", "FAST-PETase", "LCC_ICCG", "PETase_AI_Candidate"],
    )
